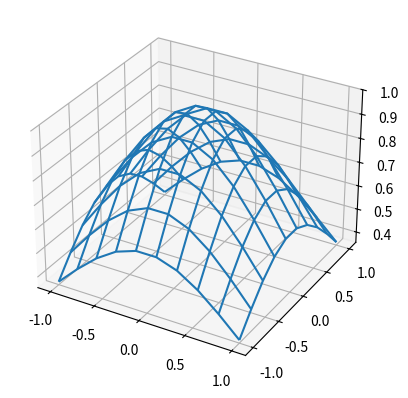

Write Python code to recreate this figure.
import matplotlib.pyplot as plt
import numpy as np

""" 
    Программа построения 3D поверхности нормального распределения Гаусса.
    Распределение Гаусса (нормальное распределение) − это плотность распределения вероятностей 
    случайной величины. Говорят, что результаты измерений имеют нормальное распределение, 
    если они описываются функцией Гаусса.
    Программа использует библиотеку numpy для математического моделирования поверхности Гаусса
    и библиотеку matplotlib для 3D отображения этой поверхности 
"""

# Математическое определение поверхности для отрисовки
# ----------------------------------------------------
# Определяем сетку координат в проскости X, Y
x, y = np.meshgrid(np.linspace(-1,1,10), np.linspace(-1,1,10))
# Третью координату Z рассчитавыет по формуле Гаусса
sigma, mu = 1.0, 0.0
z = np.exp(-((np.hypot(x, y) - mu) ** 2 / (2.0 * sigma ** 2)))

# Отрисовка поверхности
# ---------------------
# Определяем контейнер верхнего уровня для всех элементов чертежа.
fig = plt.figure()
# Объект Axes включает в себя все элементы отдельного участка фигуры
ax = fig.add_subplot(projection='3d')
# Определение типа поверхности для отрисовки в виде каркаса
ax.plot_wireframe(x, y, z, rstride=1, cstride=1)
# Рисование поверхности
plt.show()